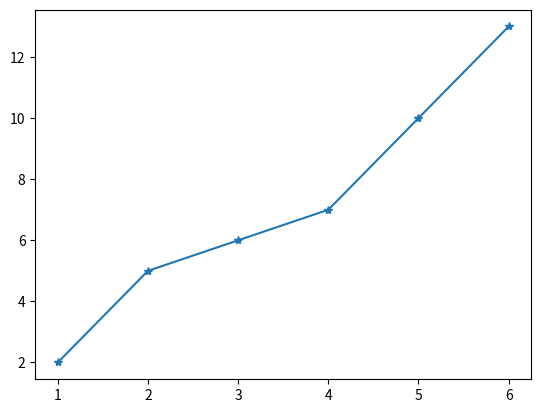

This chart was generated by the following Python code:
# -*- coding: utf-8 -*-
"""
Spyder Editor

This is a temporary script file.
"""

import matplotlib.pyplot as plt
x=[1,2,3,4,5,6]
y=[2,5,6,7,10,13]
#z=[7,11,3,13,5,9]
plt.plot(x,y,marker="*")

